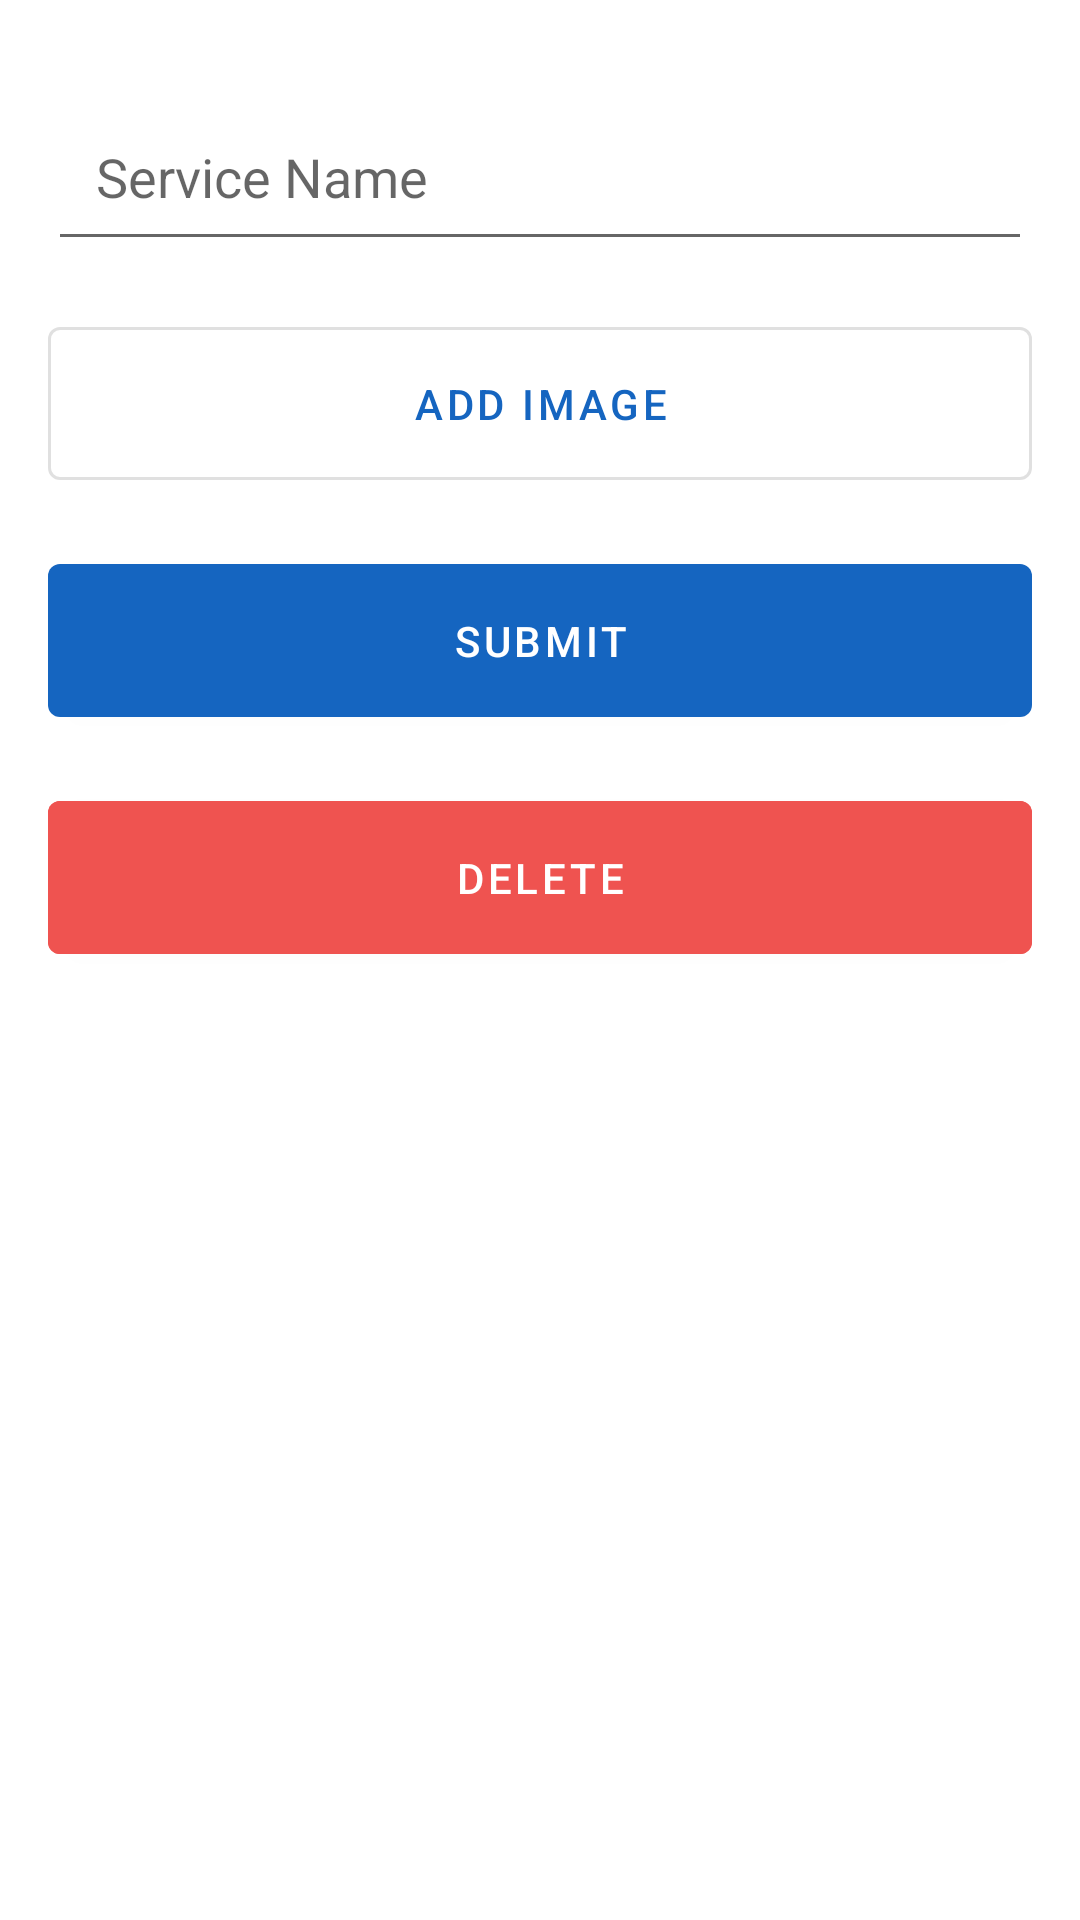

Reconstruct the res/layout file that produces this screen, plus the resources it refers to.
<!-- AndroidManifest.xml: application theme Theme.Temp -->
<!-- res/layout/add_service_alertdialog.xml -->
<?xml version="1.0" encoding="utf-8"?>
<androidx.appcompat.widget.LinearLayoutCompat
    xmlns:android="http://schemas.android.com/apk/res/android"
    android:layout_width="match_parent"
    android:layout_height="wrap_content"
    android:orientation="vertical"
    android:padding="16dp">


    <androidx.appcompat.widget.AppCompatEditText
        android:layout_width="match_parent"
        android:layout_height="55dp"
        android:hint="Service Name"
        android:layout_marginTop="16dp"
        android:id="@+id/newServiceName"
        android:padding="16dp"
        />


    <com.google.android.material.button.MaterialButton
        android:layout_width="match_parent"
        android:layout_height="wrap_content"
        android:text="Add Image"
        android:id="@+id/addNewServiceImage"
        android:layout_marginTop="16dp"
        android:padding="16dp"
        style="@style/Widget.MaterialComponents.Button.OutlinedButton"
        />

    <com.google.android.material.button.MaterialButton
        android:layout_width="match_parent"
        android:layout_height="wrap_content"
        android:text="SUBMIT"
        android:id="@+id/addNewService"
        android:layout_marginTop="16dp"
        android:padding="16dp"
        />

    <com.google.android.material.button.MaterialButton
        android:layout_width="match_parent"
        android:layout_height="wrap_content"
        android:text="Delete"
        android:id="@+id/deleteService"
        android:layout_marginTop="16dp"
        android:padding="16dp"
        android:backgroundTint="@color/app_red"
        />


</androidx.appcompat.widget.LinearLayoutCompat>
<!-- resources referenced by this layout -->
<resources>
  <color name="app_red">#ef5350</color>
  <style name="Theme.Temp" parent="Theme.MaterialComponents.Light.NoActionBar">
          
          <item name="colorPrimary">#1565c0</item>
          <item name="colorPrimaryVariant">#003c8f</item>
          <item name="colorOnPrimary">#ffffff</item>
          
          <item name="colorSecondary">#fafafa</item>
          <item name="colorSecondaryVariant">#fafafa</item>
          <item name="colorOnSecondary">#fafafa</item>
          <item name="colorButtonNormal">@color/app_blue</item>
          <item name="buttonTint">@color/app_blue</item>
          
          <item name="android:statusBarColor" tools:targetApi="l">?attr/colorPrimaryVariant</item>
          
      </style>
  <color name="app_blue">#1565c0</color>
</resources>
